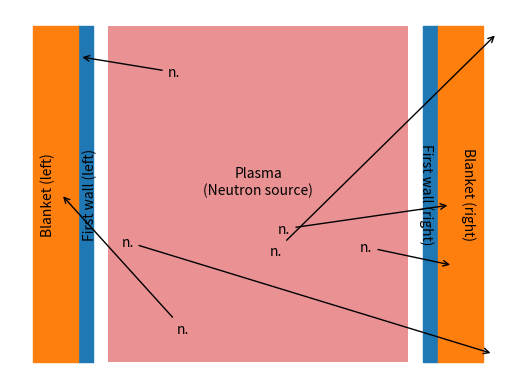

Source code (Python):
import matplotlib.pyplot as plt
from numpy import array as ary
import numpy as np

np.random.seed(7)
rand_range = np.random.uniform
rand_sign = lambda: np.random.choice([-1, 1])
HEIGHT = 2
MID = HEIGHT/2
y_range = [HEIGHT, HEIGHT]

if __name__=="__main__":
    ax = plt.subplot()
    ax.set_axis_off()
    for x_sign in (-1, 1):
        ax.fill_between(x_sign * ary([0,1]), y_range, color="C3", alpha=0.5, edgecolor=None)
        ax.fill_between(x_sign * ary([1.1,1.2]), y_range, color="C0")
        ax.fill_between(x_sign * ary([1.2,1.5]), y_range, color="C1")

    ax.text(0, MID, "Plasma\n(Neutron source)", ha="center")
    ax.text(1.12, MID, "First wall (right)", va="center", ha="center", rotation=270)
    ax.text(-1.12, MID, "First wall (left)", va="center", ha="center", rotation=90)
    ax.text(1.4, MID, "Blanket (right)", va="center", ha="center", rotation=270)
    ax.text(-1.4, MID, "Blanket (left)", va="center", ha="center", rotation=90)
    # ax.set_ylim()
    # ax.set_xlim(-1.5, 1.5)
    # plt.tight_layout()
    for i in range(6):
        start = (rand_range(0, 1)*rand_sign(), rand_range(0, HEIGHT))
        end = (rand_range(1.1, 1.6)*rand_sign(), rand_range(0, HEIGHT))
        ax.annotate("n.", xy=end, xytext=start, arrowprops=dict(facecolor='k', arrowstyle="->")) # arrowhead style needs fix?
    plt.savefig("semiinfinite_plot.pdf")